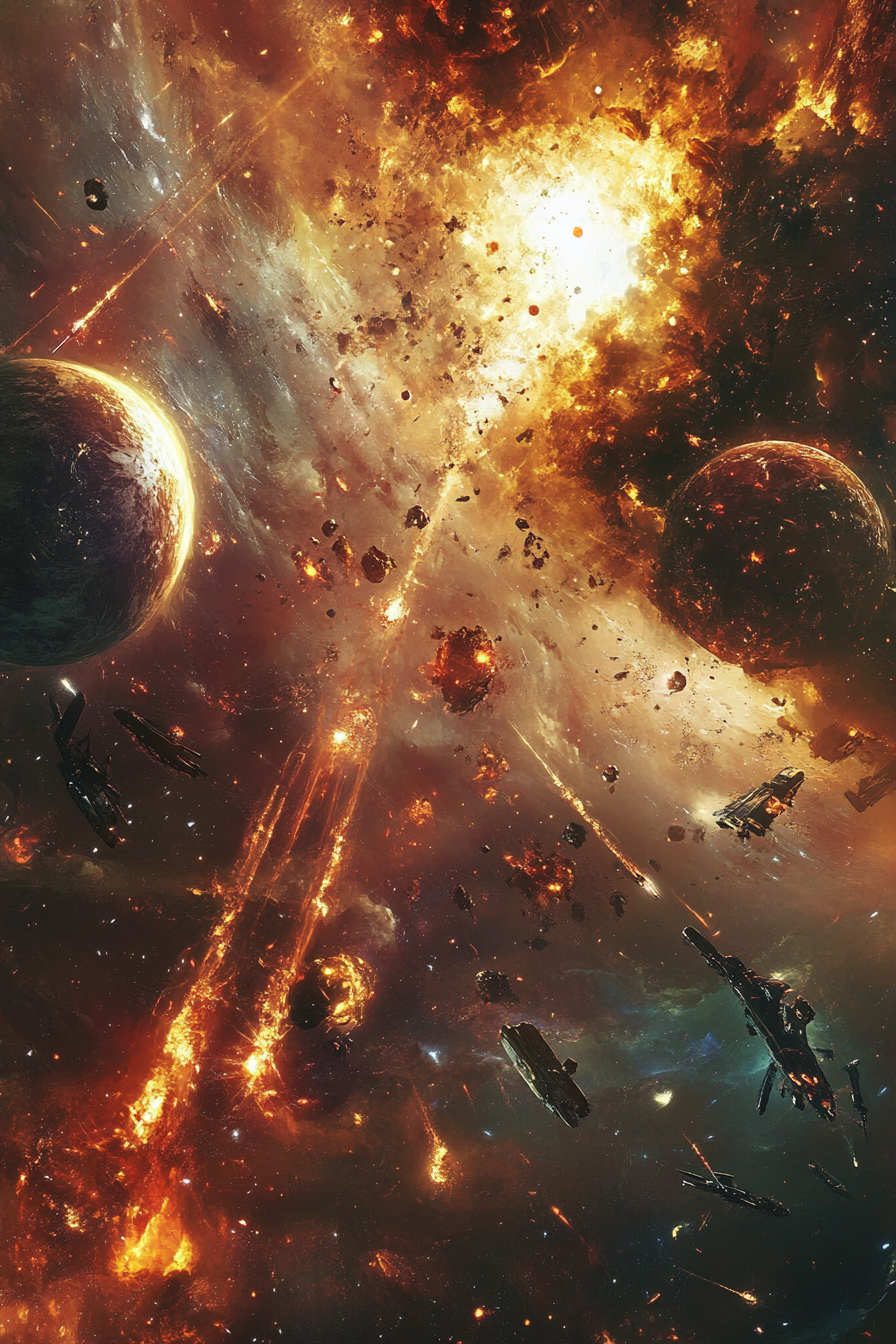
Generation parameters embedded in this image by Midjourney (PNG 'Description' text chunk):
Alien warriors clash in a cosmic arena set among strange and alien worlds, their bodies glowing with celestial energy. Planets hang in the sky as they unleash devastating cosmic powers, creating a spectacle of interstellar combat that spans the vast reaches of the universe --ar 2:3 --v 6.1 Job ID: 1ef70202-8ebc-4617-828c-1b6518ae402f